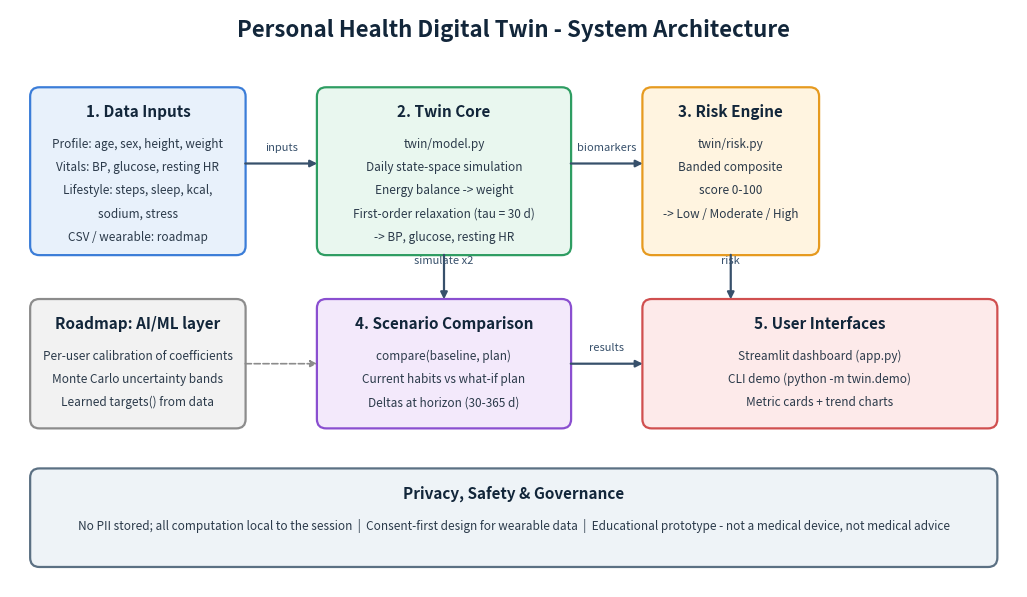

Python code for this plot: (Note: this script raises an exception after producing the figure.)
"""Generates docs/architecture.pdf (and .png). Run: python docs/make_architecture.py"""
import matplotlib
matplotlib.use("Agg")
import matplotlib.pyplot as plt
from matplotlib.patches import FancyBboxPatch

fig, ax = plt.subplots(figsize=(13, 7.5))
ax.set_xlim(0, 13); ax.set_ylim(0, 7.5); ax.axis("off")

def box(x, y, w, h, title, lines, fc, ec):
    ax.add_patch(FancyBboxPatch((x, y), w, h, boxstyle="round,pad=0.04,rounding_size=0.12",
                                fc=fc, ec=ec, lw=1.6))
    ax.text(x + w / 2, y + h - 0.28, title, ha="center", va="center", fontsize=11, fontweight="bold", color="#12263a")
    for i, t in enumerate(lines):
        ax.text(x + w / 2, y + h - 0.7 - i * 0.3, t, ha="center", va="center", fontsize=8.5, color="#2b3a4a")

def arrow(x1, y1, x2, y2, label=""):
    ax.annotate("", xy=(x2, y2), xytext=(x1, y1), arrowprops=dict(arrowstyle="-|>", lw=1.6, color="#37506b"))
    if label:
        ax.text((x1 + x2) / 2, (y1 + y2) / 2 + 0.17, label, ha="center", fontsize=8, color="#37506b", style="italic")

ax.text(6.5, 7.15, "Personal Health Digital Twin - System Architecture", ha="center", fontsize=16, fontweight="bold", color="#12263a")

# Inputs
box(0.3, 4.35, 2.7, 2.1, "1. Data Inputs", ["Profile: age, sex, height, weight", "Vitals: BP, glucose, resting HR", "Lifestyle: steps, sleep, kcal,", "sodium, stress","CSV / wearable: roadmap"], "#e8f1fb", "#3b7dd8")
# Twin core
box(4.0, 4.35, 3.2, 2.1, "2. Twin Core", ["twin/model.py", "Daily state-space simulation", "Energy balance -> weight", "First-order relaxation (tau = 30 d)", "-> BP, glucose, resting HR"], "#e9f7ef", "#2e9d62")
# Risk
box(8.2, 4.35, 2.2, 2.1, "3. Risk Engine", ["twin/risk.py", "Banded composite", "score 0-100", "-> Low / Moderate / High"], "#fff4e0", "#e69a1f")
# Scenario
box(4.0, 2.1, 3.2, 1.6, "4. Scenario Comparison", ["compare(baseline, plan)", "Current habits vs what-if plan", "Deltas at horizon (30-365 d)"], "#f3e9fb", "#8a4fd0")
# UI
box(8.2, 2.1, 4.5, 1.6, "5. User Interfaces", ["Streamlit dashboard (app.py)", "CLI demo (python -m twin.demo)", "Metric cards + trend charts"], "#fdeaea", "#d04f4f")
# Roadmap
box(0.3, 2.1, 2.7, 1.6, "Roadmap: AI/ML layer", ["Per-user calibration of coefficients", "Monte Carlo uncertainty bands", "Learned targets() from data"], "#f2f2f2", "#8c8c8c")
# Governance
box(0.3, 0.3, 12.4, 1.2, "Privacy, Safety & Governance", ["No PII stored; all computation local to the session  |  Consent-first design for wearable data  |  Educational prototype - not a medical device, not medical advice"], "#eef3f7", "#5b7083")

arrow(3.0, 5.5, 4.0, 5.5, "inputs")
arrow(7.2, 5.5, 8.2, 5.5, "biomarkers")
arrow(5.6, 4.35, 5.6, 3.7, "simulate x2")
arrow(7.2, 2.9, 8.2, 2.9, "results")
arrow(9.3, 4.35, 9.3, 3.7, "risk")
ax.annotate("", xy=(4.0, 2.9), xytext=(3.0, 2.9), arrowprops=dict(arrowstyle="-|>", lw=1.2, color="#8c8c8c", ls="--"))

fig.savefig("docs/architecture.pdf", bbox_inches="tight")
fig.savefig("docs/architecture.png", dpi=170, bbox_inches="tight")
